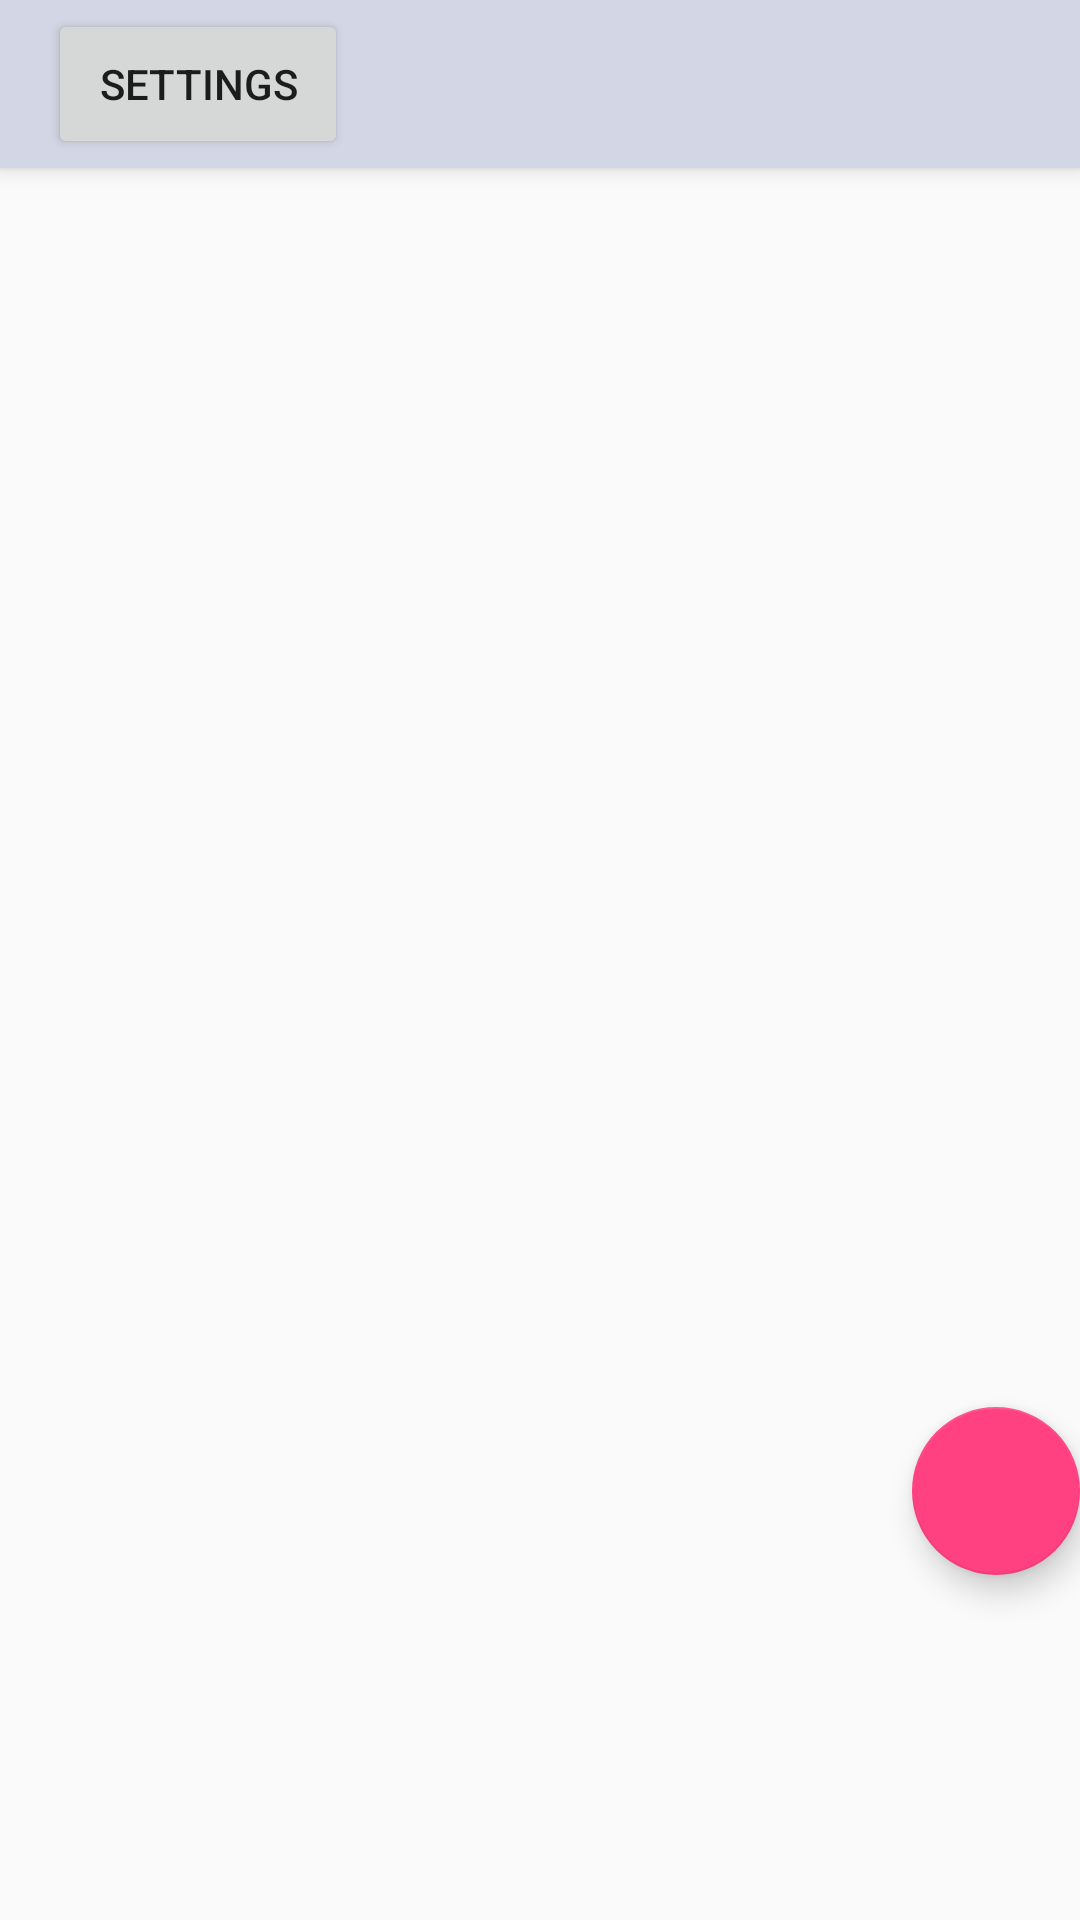

Here is an Android app screen rendered from its layout file. Give the layout XML and the strings, colors and styles it references.
<!-- AndroidManifest.xml: application theme MyMaterialTheme -->
<!-- res/layout/activity_gallery.xml -->
<?xml version="1.0" encoding="utf-8"?>
<android.support.design.widget.CoordinatorLayout xmlns:android="http://schemas.android.com/apk/res/android"
    xmlns:app="http://schemas.android.com/apk/res-auto"
    android:id="@+id/coordinatorLayout"
    android:layout_width="match_parent"
    android:layout_height="match_parent">

    <LinearLayout
        android:layout_width="match_parent"
        android:layout_height="match_parent"
        android:orientation="vertical">

        <include
            android:id="@+id/toolbar"
            layout="@layout/toolbar" />


        <GridView
            android:id="@+id/GridViewcontent"
            android:layout_width="fill_parent"
            android:layout_height="403dp"
            android:layout_margin="5dp"
            android:clickable="true"
            android:columnWidth="100dp"
            android:drawSelectorOnTop="true"
            android:focusable="true"
            android:gravity="center"
            android:numColumns="auto_fit"
            android:stretchMode="columnWidth"
            android:verticalSpacing="5dp"></GridView>

        <android.support.design.widget.FloatingActionButton
            android:id="@+id/floatingActionButton"
            android:layout_width="wrap_content"
            android:layout_height="137dp"
            android:layout_gravity="right|bottom"
            android:src="@drawable/ic_photo_black_24dp"
            app:fabSize="normal"></android.support.design.widget.FloatingActionButton>

    </LinearLayout>
</android.support.design.widget.CoordinatorLayout>
<!-- res/layout/toolbar.xml (included above) -->
<?xml version="1.0" encoding="utf-8"?>
<android.support.v7.widget.Toolbar
    xmlns:android="http://schemas.android.com/apk/res/android"
    xmlns:app="http://schemas.android.com/apk/res-auto"
    android:layout_width="match_parent"
    android:layout_height="wrap_content"
    android:background="@color/colorBackground"
    android:elevation="4dp"
    android:id="@+id/toolbar">
    <Button
        android:layout_width="100dp"
        android:layout_height="50dp"
        android:id="@+id/button_example"
        android:text="Settings"/>
</android.support.v7.widget.Toolbar>
<!-- resources referenced by this layout -->
<resources>
  <color name="colorBackground">#d3d6e4</color>
  <style name="MyMaterialTheme" parent="SuperMaterialTheme">
          <item name="colorPrimary">@color/colorPrimary</item>
          <item name="colorPrimaryDark">@color/colorPrimaryDark</item>
          <item name="colorAccent">@color/colorAccent</item>
      </style>
  <style name="SuperMaterialTheme" parent="Theme.AppCompat.Light.NoActionBar">
          
          <item name="colorPrimary">@color/colorPrimary</item>
          <item name="colorPrimaryDark">@color/colorPrimaryDark</item>
          <item name="colorAccent">@color/colorAccent</item>
      </style>
  <color name="colorPrimary">#3F51B5</color>
  <color name="colorPrimaryDark">#68e4a2</color>
  <color name="colorAccent">#FF4081</color>
</resources>
